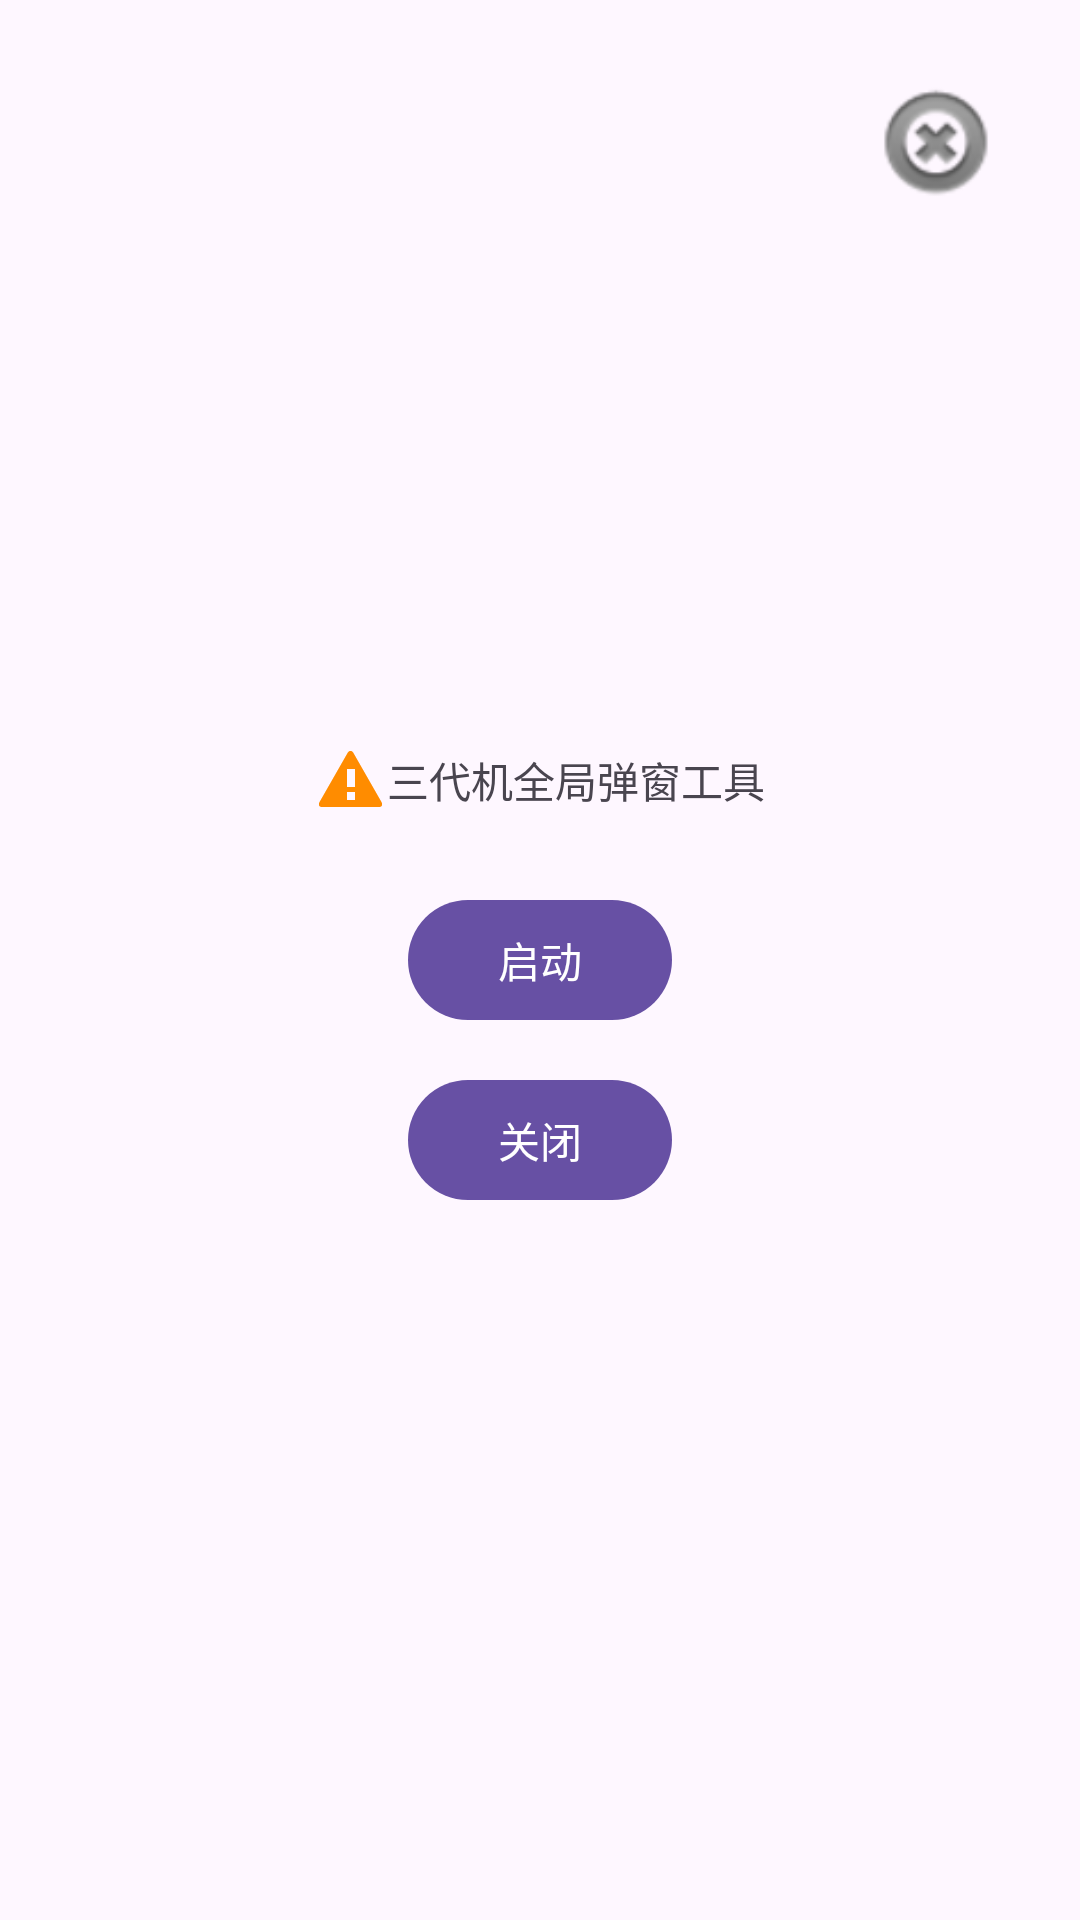

Here is an Android app screen rendered from its layout file. Give the layout XML and the strings, colors and styles it references.
<!-- AndroidManifest.xml: application theme Theme.Androidcommon -->
<!-- res/layout/activity_main.xml -->
<?xml version="1.0" encoding="utf-8"?>
<androidx.constraintlayout.widget.ConstraintLayout xmlns:android="http://schemas.android.com/apk/res/android"
    xmlns:app="http://schemas.android.com/apk/res-auto"
    android:layout_width="match_parent"
    android:layout_height="match_parent">

    <Button
        android:id="@+id/close_btn"
        android:layout_width="48dp"
        android:layout_height="48dp"
        android:layout_marginTop="24dp"
        android:layout_marginEnd="24dp"
        android:background="@android:drawable/ic_notification_clear_all"
        app:layout_constraintEnd_toEndOf="parent"
        app:layout_constraintTop_toTopOf="parent" />

    <TextView
        android:layout_width="wrap_content"
        android:layout_height="wrap_content"
        android:layout_marginBottom="12dp"
        android:drawableStart="@android:drawable/stat_sys_warning"
        android:drawableTint="#FF8C00"
        android:gravity="center"
        android:padding="12dp"
        android:text="三代机全局弹窗工具"
        app:layout_constraintBottom_toTopOf="@+id/start_Btn"
        app:layout_constraintEnd_toEndOf="parent"
        app:layout_constraintStart_toStartOf="parent" />

    <com.google.android.material.button.MaterialButton
        android:id="@+id/start_Btn"
        android:layout_width="wrap_content"
        android:layout_height="wrap_content"
        android:text="启动"
        app:layout_constraintBottom_toBottomOf="parent"
        app:layout_constraintEnd_toEndOf="parent"
        app:layout_constraintStart_toStartOf="parent"
        app:layout_constraintTop_toTopOf="parent" />

    <com.google.android.material.button.MaterialButton
        android:id="@+id/stop_btn"
        android:layout_width="wrap_content"
        android:layout_height="wrap_content"

        android:layout_marginTop="12dp"
        android:text="关闭"
        app:layout_constraintEnd_toEndOf="parent"
        app:layout_constraintStart_toStartOf="parent"
        app:layout_constraintTop_toBottomOf="@+id/start_Btn" />
</androidx.constraintlayout.widget.ConstraintLayout>
<!-- resources referenced by this layout -->
<resources>
  <style name="Theme.Androidcommon" parent="Base.Theme.Androidcommon" />
  <style name="Base.Theme.Androidcommon" parent="Theme.Material3.DayNight.NoActionBar">
          
          
      </style>
</resources>
